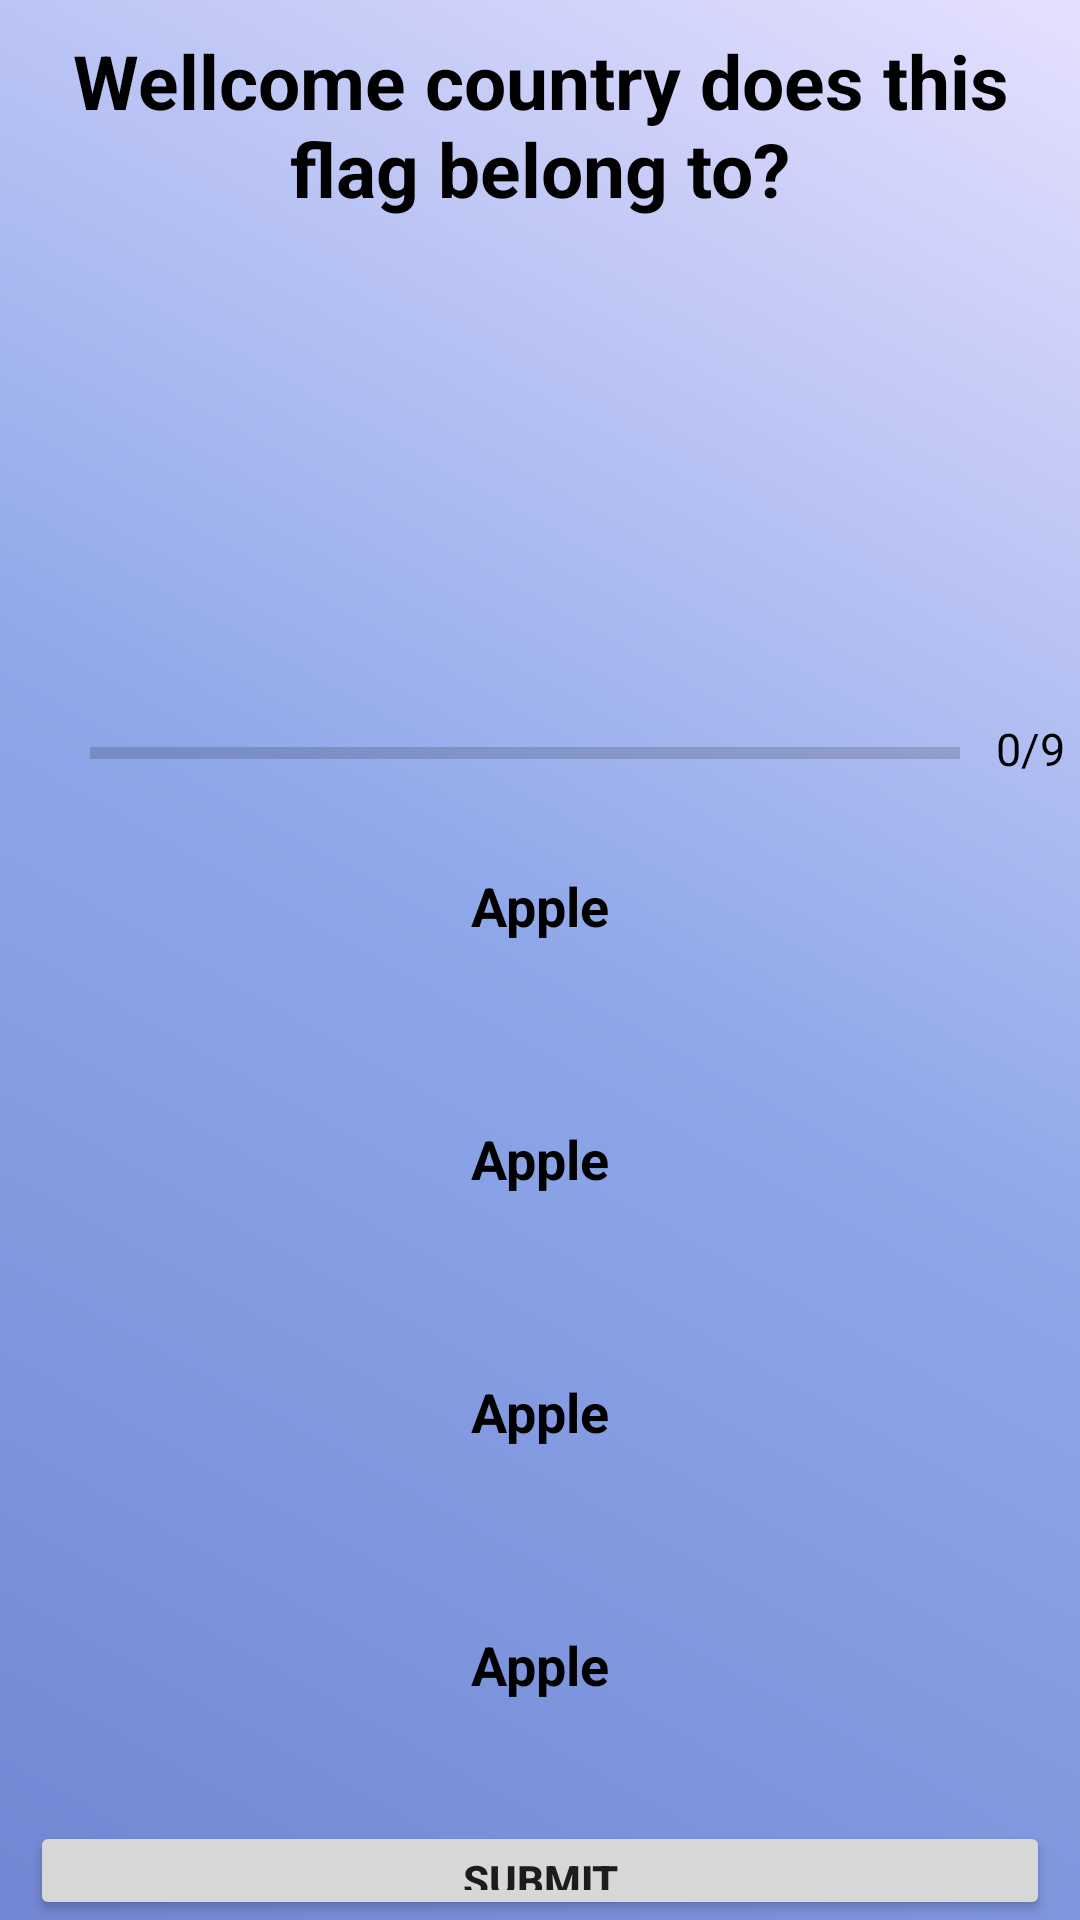

Write the Android layout XML for this screen, with the resource values it uses.
<!-- AndroidManifest.xml: application theme Theme.MaterialComponents.DayNight.NoActionBar -->
<!-- res/layout/activity_quiz.xml -->
<?xml version="1.0" encoding="utf-8"?>
<LinearLayout xmlns:android="http://schemas.android.com/apk/res/android"
    xmlns:app="http://schemas.android.com/apk/res-auto"
    xmlns:tools="http://schemas.android.com/tools"
    android:layout_width="match_parent"
    android:layout_height="match_parent"
    android:background="@drawable/back_color"
    android:fillViewport="true"
    android:orientation="vertical"
    tools:context=".quiz">
<TextView
    android:id="@+id/main_text"
    android:layout_width="match_parent"
    android:layout_height="wrap_content"
    android:text="@string/quize_second"
    android:gravity="center"
    android:textColor="@color/black"
    android:textSize="25sp"
    android:textStyle="bold"
    android:layout_marginStart="10dp"
    android:layout_marginEnd="10dp"
    android:layout_marginTop="10dp"
    />

    <ImageView
        android:id="@+id/tv_image"
        android:layout_width="240dp"
        android:layout_height="150dp"
        android:layout_gravity="center"
        android:layout_marginTop="10dp"
        tools:src="@drawable/flag3rominia" />
    <ProgressBar
        android:id="@+id/progressbar"
        android:layout_width="match_parent"
        android:layout_height="wrap_content"
        android:layout_marginTop="10dp"
        android:layout_marginEnd="40dp"
        android:layout_marginStart="30dp"
        android:max="10"
        style="@style/Widget.AppCompat.ProgressBar.Horizontal"
        />

    <TextView
        android:id="@+id/progress_text"
        android:layout_width="wrap_content"
        android:layout_height="wrap_content"
        android:layout_marginStart="5dp"
        android:layout_marginEnd="5dp"
        android:textColor="@color/black"
        android:layout_gravity="end"
        android:layout_marginTop="-20dp"
        android:text="0/9"
        android:gravity="center"
        android:textSize="15sp" />

    <TextView
        android:id="@+id/oneoption1"
        android:layout_width="match_parent"
        android:layout_height="wrap_content"
        android:text="Apple"
        android:textStyle="bold"
        android:textSize="18sp"
        android:textColor="@color/black"
        android:layout_marginStart="20dp"
        android:layout_marginEnd="20dp"
        android:padding="10dp"
        android:gravity="center"
        android:layout_marginTop="15dp"
        android:layout_margin="20dp"
        />
    <TextView
        android:id="@+id/secondoption2"
        android:layout_width="match_parent"
        android:layout_height="wrap_content"
        android:text="Apple"
        android:textColor="@color/black"
        android:layout_marginStart="20dp"
        android:layout_marginEnd="20dp"
        android:padding="10dp"
        android:textStyle="bold"
        android:textSize="18sp"
        android:gravity="center"
        android:layout_marginTop="15dp"
        android:layout_margin="20dp"
        />
    <TextView
        android:id="@+id/thirdoption3"
        android:layout_width="match_parent"
        android:layout_height="wrap_content"
        android:text="Apple"
        android:textColor="@color/black"
        android:layout_marginStart="20dp"
        android:layout_marginEnd="20dp"
        android:textStyle="bold"
        android:textSize="18sp"
        android:padding="10dp"
        android:gravity="center"
        android:layout_marginTop="15dp"
        android:layout_margin="20dp"
        />
    <TextView
        android:id="@+id/forthoption4"
        android:layout_width="match_parent"
        android:layout_height="wrap_content"
        android:text="Apple"
        android:textStyle="bold"
        android:textSize="18sp"
        android:textColor="@color/black"
        android:layout_marginStart="20dp"
        android:layout_marginEnd="20dp"
        android:padding="10dp"
        android:gravity="center"
        android:layout_marginTop="15dp"
        android:layout_margin="20dp"
        />
    <Button
        android:id="@+id/btn_submit"
        android:layout_width="match_parent"
        android:layout_height="wrap_content"
        android:layout_marginEnd="10dp"
        android:layout_marginStart="10dp"
        android:layout_marginTop="10dp"
        android:text="Submit"
        android:textStyle="bold"
        />
</LinearLayout>
<!-- resources referenced by this layout -->
<resources>
  <color name="black">#FF000000</color>
  <!-- drawable back_color (drawable) -->
  <?xml version="1.0" encoding="utf-8"?>
  <shape xmlns:android="http://schemas.android.com/apk/res/android">
  <gradient
      android:startColor="@color/firstcolor"
      android:centerColor="@color/secondcolor"
      android:endColor="@color/thirdcolor"
      android:angle="45"
      />
  </shape>
  <string name="quize_second">Wellcome country does this flag belong to?</string>
  <color name="firstcolor">#7286D3</color>
  <color name="secondcolor">#8EA7E9</color>
  <color name="thirdcolor">#E5E0FF</color>
  
      // color in app
</resources>
